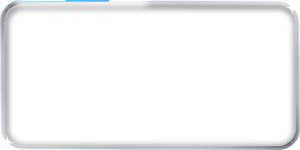
t = 0.00 s
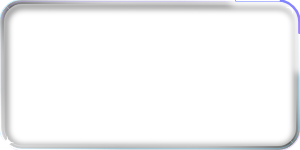
t = 0.80 s
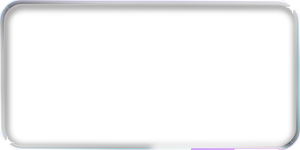
t = 1.60 s
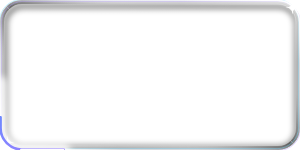
t = 2.40 s

The animated SVG that drew these frames (rendered in a browser with its animation timeline set to each time). Animation: 3 SMIL elements (animate=3); one cycle of 3.20 s, repeats indefinitely.

<svg xmlns="http://www.w3.org/2000/svg" width="100%" height="100%"><defs>
<linearGradient id="body" x1="0" y1="0" x2="1" y2="1"><stop offset="0" stop-color="#fff" stop-opacity=".09"/><stop offset=".36" stop-color="#fff" stop-opacity=".03"/><stop offset=".62" stop-color="#fff" stop-opacity=".01"/><stop offset="1" stop-color="#fff" stop-opacity=".06"/></linearGradient>
<linearGradient id="press" x1="0" y1="0" x2="0" y2="1"><stop offset="0" stop-color="#8a72ff" stop-opacity=".80"/><stop offset="1" stop-color="#4a2fe0" stop-opacity=".62"/></linearGradient>
<linearGradient id="pressd" x1="0" y1="0" x2="0" y2="1"><stop offset="0" stop-color="#4a2fe0" stop-opacity=".9"/><stop offset="1" stop-color="#3a22c4" stop-opacity=".85"/></linearGradient>
<linearGradient id="pressx" x1="0" y1="0" x2="0" y2="1"><stop offset="0" stop-color="#8a8a98" stop-opacity=".45"/><stop offset="1" stop-color="#8a8a98" stop-opacity=".3"/></linearGradient>
<linearGradient id="accent" x1="0" y1="0" x2="1" y2="0"><stop offset="0" stop-color="#9282ff"/><stop offset="1" stop-color="#5aa2ff"/></linearGradient>
<linearGradient id="rim" x1="0" y1="1" x2="1" y2="0"><stop offset="0" stop-color="#fff" stop-opacity=".98"/><stop offset=".22" stop-color="#fff" stop-opacity=".40"/><stop offset=".5" stop-color="#fff" stop-opacity=".18"/><stop offset=".78" stop-color="#fff" stop-opacity=".40"/><stop offset="1" stop-color="#fff" stop-opacity=".98"/></linearGradient>
<linearGradient id="lit" x1="0" y1="1" x2="1" y2="0"><stop offset="0" stop-color="#fff"/><stop offset=".2" stop-color="#fff" stop-opacity="0"/><stop offset=".8" stop-color="#fff" stop-opacity="0"/><stop offset="1" stop-color="#fff"/></linearGradient>
<linearGradient id="bev" x1="0" y1="1" x2="1" y2="0"><stop offset="0" stop-color="#fff" stop-opacity=".55"/><stop offset=".3" stop-color="#fff" stop-opacity=".07"/><stop offset=".5" stop-color="#000" stop-opacity=".55"/><stop offset=".7" stop-color="#fff" stop-opacity=".07"/><stop offset="1" stop-color="#fff" stop-opacity=".55"/></linearGradient>
<linearGradient id="prism" x1="0" y1="0" x2="1" y2="1"><stop offset="0" stop-color="#3fe8ff"/><stop offset=".3" stop-color="#5a8cff"/><stop offset=".55" stop-color="#9282ff"/><stop offset=".8" stop-color="#c79bff"/><stop offset="1" stop-color="#f0a8e6"/></linearGradient>
<radialGradient id="face"><stop offset="0" stop-color="#fff" stop-opacity=".10"/><stop offset="1" stop-color="#fff" stop-opacity="0"/></radialGradient>
<radialGradient id="pool"><stop offset="0" stop-color="#fff" stop-opacity=".34"/><stop offset="1" stop-color="#fff" stop-opacity="0"/></radialGradient>
<radialGradient id="knob" cx=".35" cy=".28" r=".9"><stop offset="0" stop-color="#fff"/><stop offset=".55" stop-color="#e9e7ff"/><stop offset="1" stop-color="#9a94c8"/></radialGradient>
<filter id="soft" x="-30%" y="-60%" width="160%" height="220%"><feGaussianBlur stdDeviation="3"/></filter>
<filter id="glow" x="-50%" y="-80%" width="200%" height="260%"><feGaussianBlur stdDeviation="4" result="b"/><feMerge><feMergeNode in="b"/><feMergeNode in="SourceGraphic"/></feMerge></filter>
<clipPath id="c"><rect style="x:0px;y:0px;width:calc(100% - 0px);height:calc(100% - 0px);rx:22px" /></clipPath></defs><rect style="x:0px;y:0px;width:calc(100% - 0px);height:calc(100% - 0px);rx:22px" fill="url(#body)"/><rect style="x:2.0px;y:2.0px;width:calc(100% - 4.0px);height:calc(100% - 4.0px);rx:20.0px" fill="none" stroke="url(#bev)" stroke-width="4"/><g clip-path="url(#c)"><rect style="x:4px;y:4px;width:calc(100% - 8px);height:calc(100% - 8px);rx:18px" fill="none" stroke="#000" stroke-opacity=".7" stroke-width="4" filter="url(#soft)" transform='translate(1 2)'/><ellipse cx="30%" cy="4" rx="50%" ry="50%" fill="url(#face)"/></g><g clip-path="url(#c)"><rect style="x:1px;y:1px;width:calc(100% - 2px);height:calc(100% - 2px);rx:21px" fill="none" stroke="#fff" stroke-opacity="0.16" stroke-width="3" filter="url(#soft)"/><ellipse cx="68%" cy="100%" rx="42%" ry="30%" fill="url(#pool)" opacity="0.55"/></g><svg x="0" y="0" overflow="visible"><path d="M6.4 6.4L9.3 9.3" stroke="#fff" stroke-opacity=".3" stroke-width="1" stroke-linecap="round"/></svg><svg x="100%" y="0" overflow="visible"><path d="M-6.4 6.4L-9.3 9.3" stroke="#fff" stroke-opacity=".75" stroke-width="1" stroke-linecap="round"/></svg><svg x="100%" y="100%" overflow="visible"><path d="M-6.4 -6.4L-9.3 -9.3" stroke="#fff" stroke-opacity=".3" stroke-width="1" stroke-linecap="round"/></svg><svg x="0" y="100%" overflow="visible"><path d="M6.4 -6.4L9.3 -9.3" stroke="#fff" stroke-opacity=".75" stroke-width="1" stroke-linecap="round"/></svg><rect style="x:4px;y:4px;width:calc(100% - 8px);height:calc(100% - 8px);rx:18px" fill="none" stroke="url(#rim)" stroke-opacity=".5" stroke-width=".8"/><rect style="x:0.5px;y:0.5px;width:calc(100% - 1.0px);height:calc(100% - 1.0px);rx:21.5px" fill="none" stroke="#7fdcff" stroke-opacity=".45" stroke-width="1" transform='translate(-.9 -.9)'/><rect style="x:0.5px;y:0.5px;width:calc(100% - 1.0px);height:calc(100% - 1.0px);rx:21.5px" fill="none" stroke="#b9a4ff" stroke-opacity=".45" stroke-width="1" transform='translate(.9 .9)'/><rect style="x:0.55px;y:0.55px;width:calc(100% - 1.1px);height:calc(100% - 1.1px);rx:21.45px" fill="none" stroke="url(#rim)" stroke-width="1.1"/><g clip-path="url(#c)"><rect style="x:0.55px;y:0.55px;width:calc(100% - 1.1px);height:calc(100% - 1.1px);rx:21.45px" fill="none" stroke="url(#lit)" stroke-opacity=".7" stroke-width="6" filter="url(#soft)"/></g><rect style="x:0.55px;y:0.55px;width:calc(100% - 1.1px);height:calc(100% - 1.1px);rx:21.45px" fill="none" stroke="url(#lit)" stroke-width="1.4300000000000002"/><svg x="100%" y="0" overflow="visible"><path d="M-7.48 0.4800000000000004Q-7.48 7.48 -0.4800000000000004 7.48Q-7.48 7.48 -7.48 14.48Q-7.48 7.48 -14.48 7.48Q-7.48 7.48 -7.48 0.4800000000000004Z" fill="#fff"/></svg><svg x="0" y="100%" overflow="visible"><path d="M7.48 -14.48Q7.48 -7.48 14.48 -7.48Q7.48 -7.48 7.48 -0.4800000000000004Q7.48 -7.48 0.4800000000000004 -7.48Q7.48 -7.48 7.48 -14.48Z" fill="#fff"/></svg><g clip-path="url(#c)"><rect style="x:0.55px;y:0.55px;width:calc(100% - 1.1px);height:calc(100% - 1.1px);rx:21.45px" fill="none" stroke="#fff" stroke-opacity=".8" stroke-width="14" filter="url(#soft)" stroke-linecap="round" pathLength="100" stroke-dasharray="14 86"><animate attributeName="stroke-dashoffset" from="100" to="0" dur="3.2s" repeatCount="indefinite"/></rect></g><rect style="x:0.55px;y:0.55px;width:calc(100% - 1.1px);height:calc(100% - 1.1px);rx:21.45px" fill="none" stroke="url(#prism)" stroke-width="2.64" stroke-linecap="round" pathLength="100" stroke-dasharray="10 90"><animate attributeName="stroke-dashoffset" from="100" to="0" dur="3.2s" repeatCount="indefinite"/></rect><rect style="x:0.55px;y:0.55px;width:calc(100% - 1.1px);height:calc(100% - 1.1px);rx:21.45px" fill="none" stroke="#fff" stroke-width="1.2100000000000002" stroke-linecap="round" pathLength="100" stroke-dasharray="5 95"><animate attributeName="stroke-dashoffset" from="100" to="0" dur="3.2s" repeatCount="indefinite"/></rect></svg>
